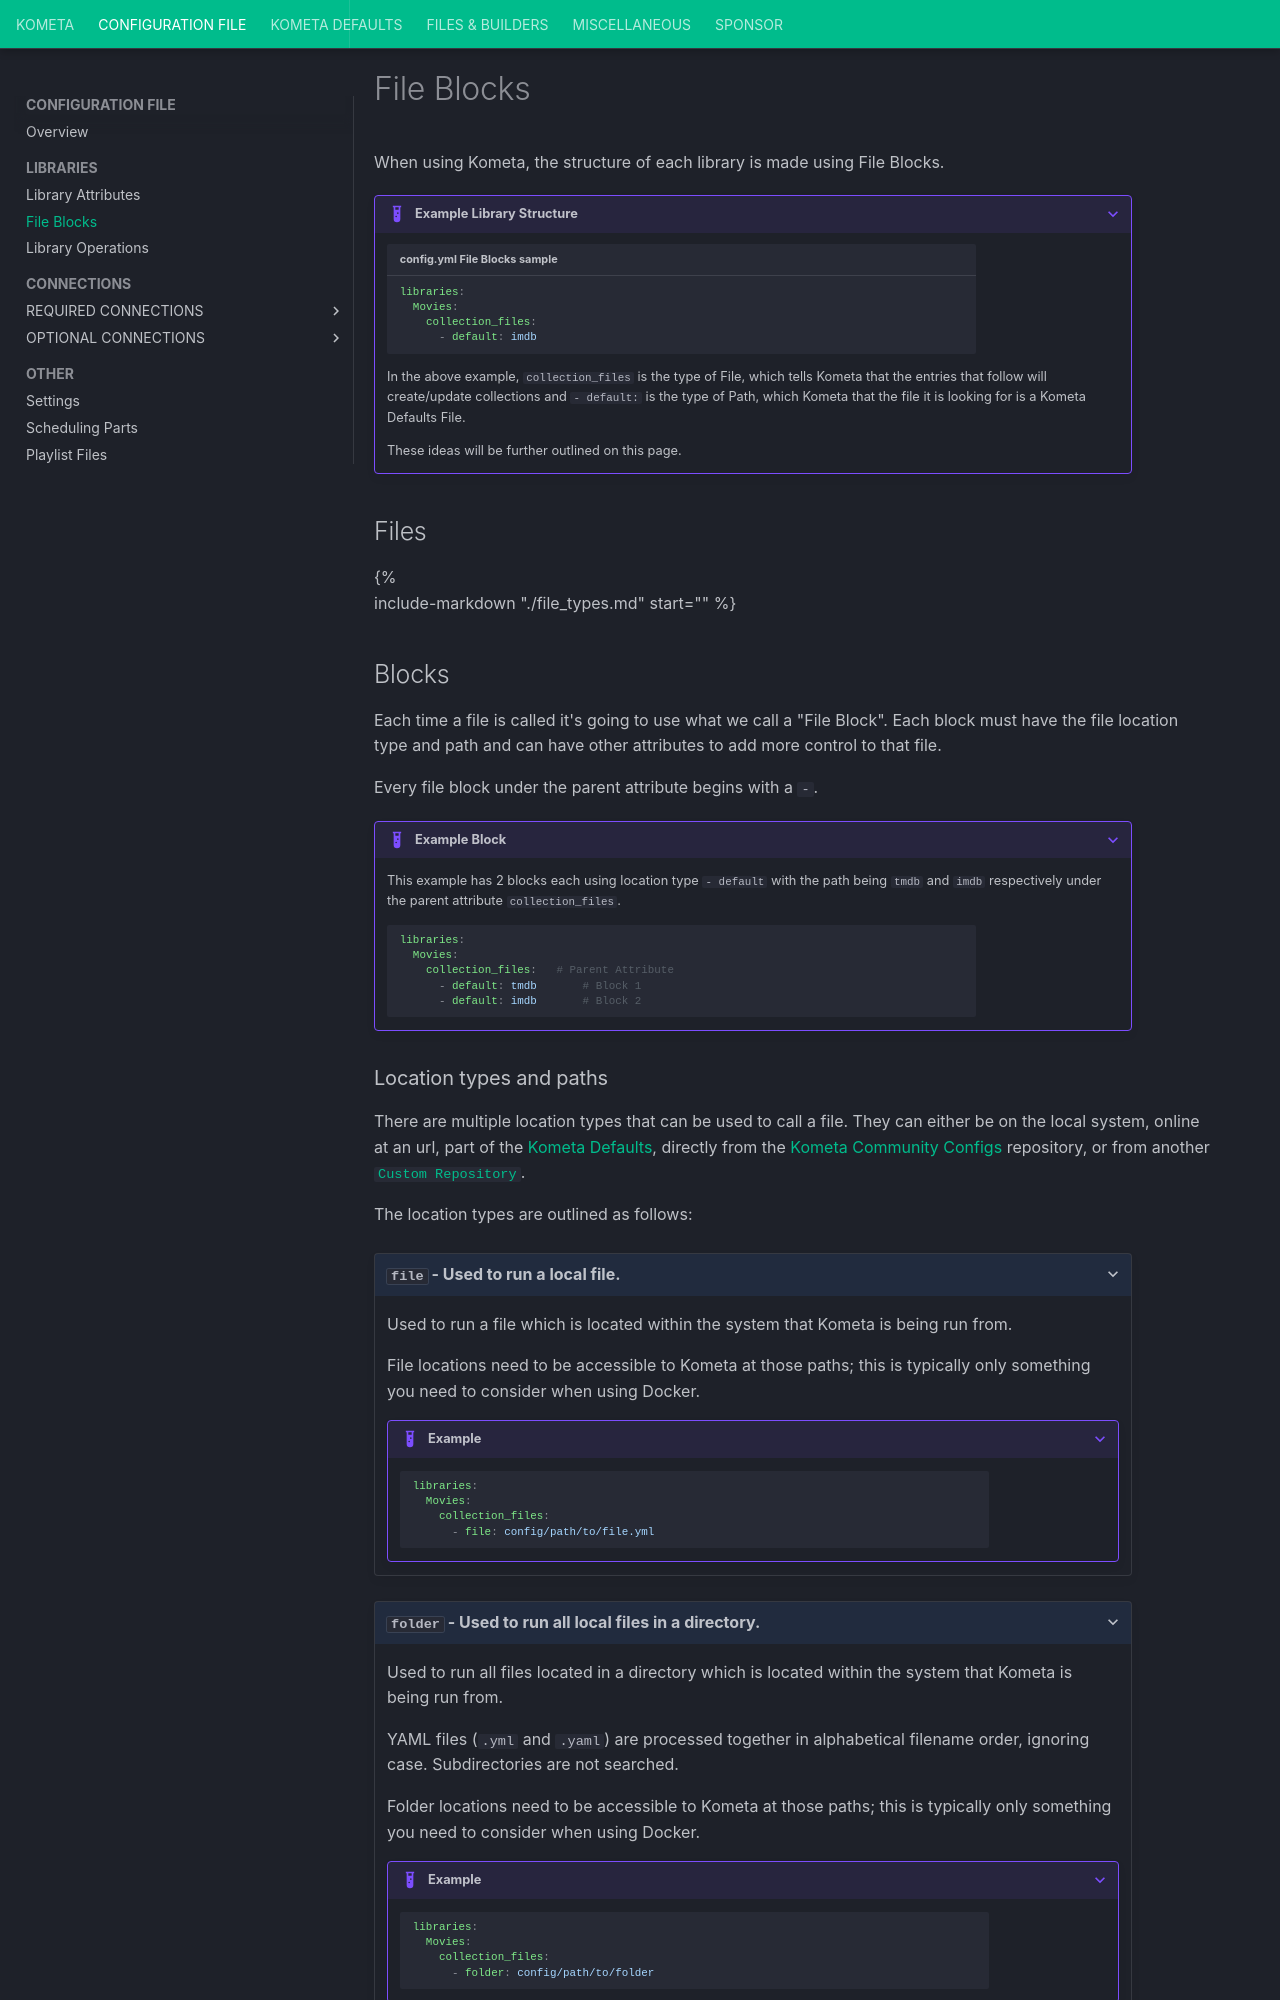

repository: Kometa-Team/Kometa · page: config/files/index.html · generator: mkdocs

---
hide:
  - toc
---
# File Blocks

When using Kometa, the structure of each library is made using File Blocks.

???+ example "Example Library Structure"

    ```yaml title="config.yml File Blocks sample"
    libraries:
      Movies:
        collection_files:
          - default: imdb
    ```

    In the above example, `collection_files` is the type of File, which tells Kometa that the entries that follow will create/update collections and `- default:` 
    is the type of Path, which Kometa that the file it is looking for is a Kometa Defaults File.

    These ideas will be further outlined on this page.

## Files

{%    
  include-markdown "./file_types.md"
  start="<!--shared-content-start-->"
%}

## Blocks

Each time a file is called it's going to use what we call a "File Block". Each block must have the file location type and path 
and can have other attributes to add more control to that file. 

Every file block under the parent attribute begins with a `-`.

???+ example "Example Block"

    This example has 2 blocks each using location type `- default` with the path being `tmdb` and `imdb` respectively under the parent attribute `collection_files`. 

    ```yaml
    libraries:
      Movies:
        collection_files:   # Parent Attribute
          - default: tmdb       # Block 1
          - default: imdb       # Block 2
    ```
